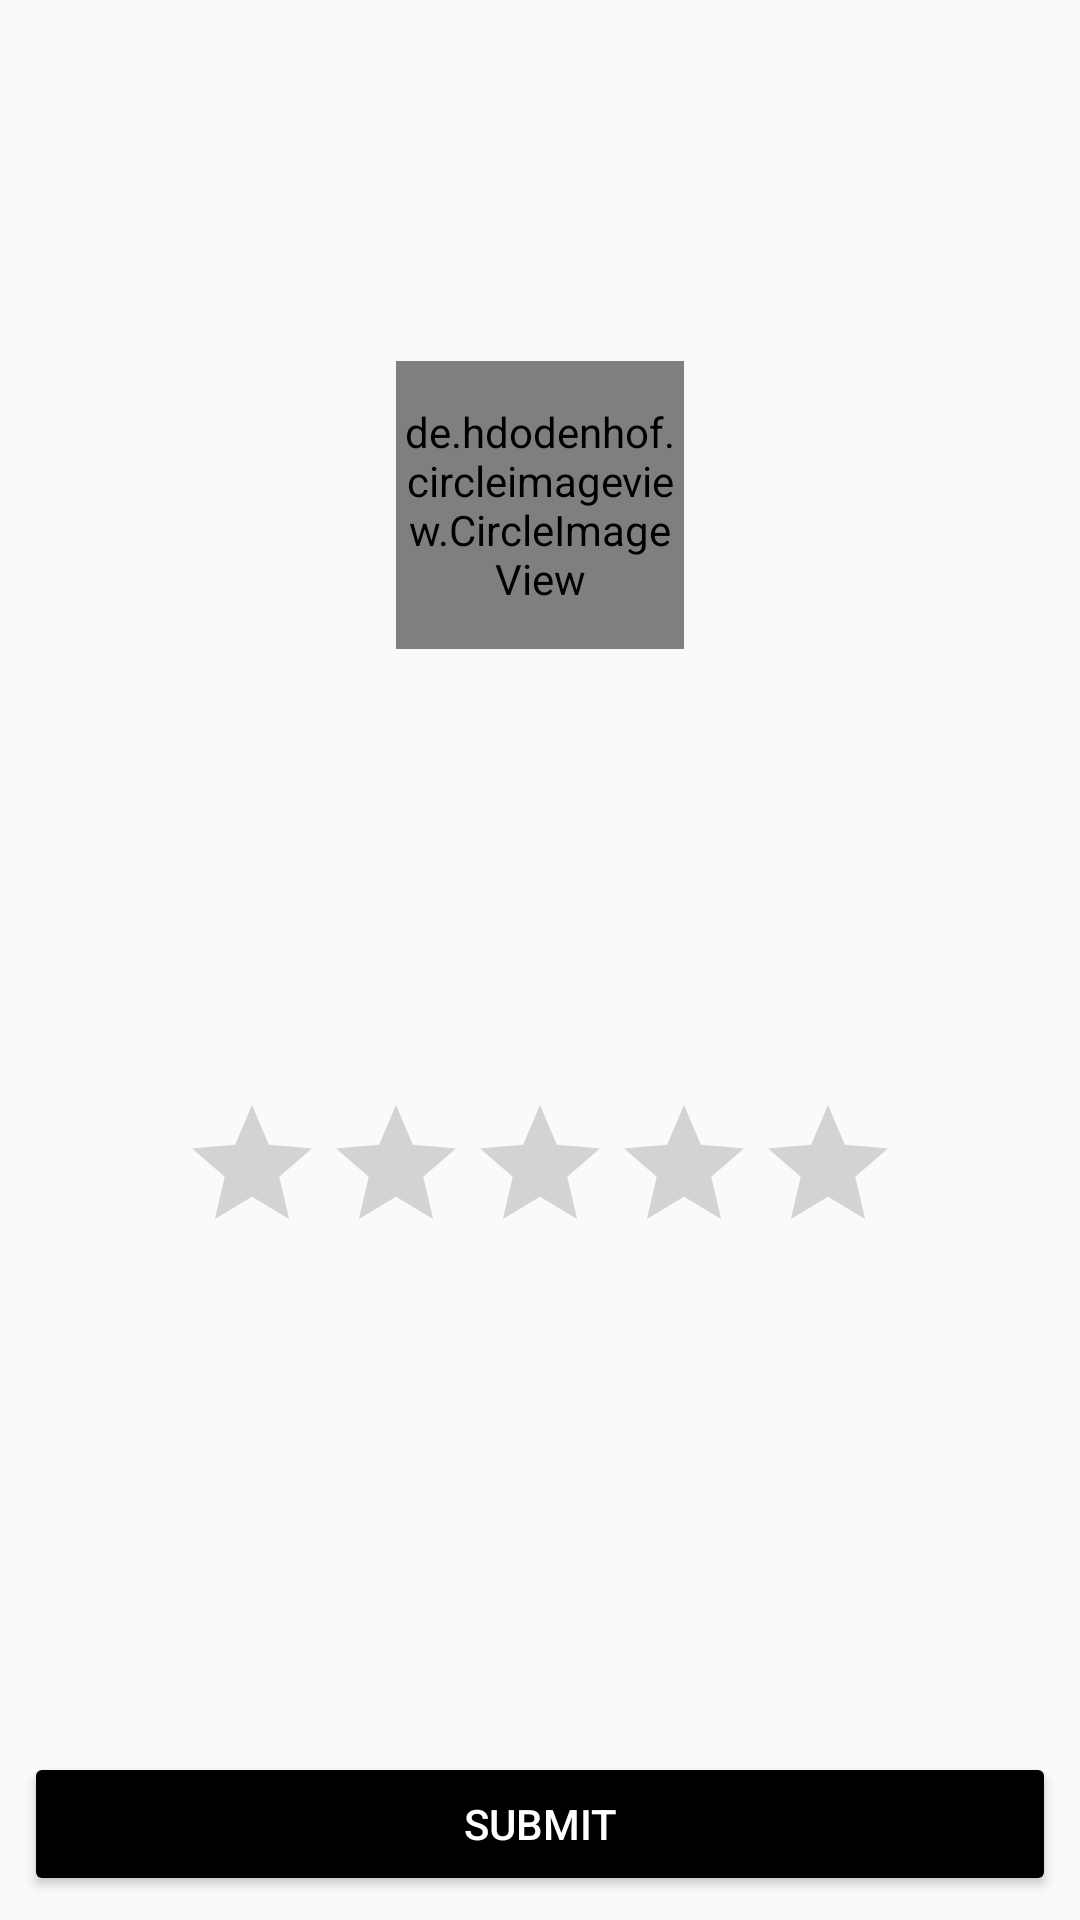

Here is an Android app screen rendered from its layout file. Give the layout XML and the strings, colors and styles it references.
<!-- AndroidManifest.xml: application theme AppTheme -->
<!-- res/layout/fragment_rate_user.xml -->
<?xml version="1.0" encoding="utf-8"?>
<android.support.constraint.ConstraintLayout
    xmlns:android="http://schemas.android.com/apk/res/android"
    xmlns:tools="http://schemas.android.com/tools"
    android:layout_width="match_parent"
    android:layout_height="match_parent"
    android:padding="@dimen/padding_base"
    xmlns:app="http://schemas.android.com/apk/res-auto"
    app:layout_behavior="@string/appbar_scrolling_view_behavior"
    tools:context=".presentation.ui.fragments.RateUserFragment">

    <TextView
        android:id="@+id/rate_user_instruction"
        android:layout_width="wrap_content"
        android:layout_height="wrap_content"
        android:layout_marginTop="32dp"
        app:fontFamily="sans-serif"
        android:textAppearance="@style/TextAppearance.AppCompat.Title"
        android:textColor="@color/black"
        android:textSize="@dimen/text_very_large"
        app:layout_constraintLeft_toLeftOf="parent"
        app:layout_constraintRight_toRightOf="parent"
        app:layout_constraintTop_toTopOf="parent"
        tools:text="@string/rate_student" />

    
    <de.hdodenhof.circleimageview.CircleImageView
        android:id="@+id/rate_user_icon"
        android:layout_width="96dp"
        android:layout_height="96dp"
        android:layout_marginTop="48dp"
        app:layout_constraintEnd_toEndOf="parent"
        app:layout_constraintLeft_toLeftOf="parent"
        app:layout_constraintStart_toStartOf="parent"
        app:layout_constraintTop_toBottomOf="@+id/rate_user_instruction"
        tools:src="@drawable/profile_image_placeholder" />

    <TextView
        android:id="@+id/rate_user_name"
        android:layout_width="wrap_content"
        android:layout_height="wrap_content"
        android:layout_marginTop="8dp"
        app:fontFamily="sans-serif"
        android:textColor="@color/black"
        android:textSize="@dimen/text_large"
        app:layout_constraintLeft_toLeftOf="parent"
        app:layout_constraintRight_toRightOf="parent"
        app:layout_constraintTop_toBottomOf="@+id/rate_user_icon"
        tools:text="User Name" />

    <RatingBar
        android:id="@+id/userRatingBar"
        android:layout_width="wrap_content"
        android:layout_height="wrap_content"
        android:layout_marginTop="148dp"
        android:isIndicator="false"
        android:stepSize="1.0"
        app:layout_constraintEnd_toEndOf="parent"
        app:layout_constraintStart_toStartOf="parent"
        app:layout_constraintTop_toBottomOf="@+id/rate_user_icon" />

    <Button
        android:id="@+id/submitUserRatingButton"
        android:layout_width="match_parent"
        android:layout_height="wrap_content"
        android:layout_marginTop="34dp"
        android:text="Submit"
        android:textColor="@color/white"
        app:layout_constraintEnd_toEndOf="parent"
        app:layout_constraintStart_toStartOf="parent"
        app:layout_constraintBottom_toBottomOf="parent"/>

</android.support.constraint.ConstraintLayout>
<!-- resources referenced by this layout -->
<resources>
  <color name="black">#000000</color>
  <dimen name="padding_base">8dp</dimen>
  <dimen name="text_large">20sp</dimen>
  <dimen name="text_very_large">24sp</dimen>
  <style name="AppTheme" parent="Theme.AppCompat.Light.NoActionBar">
          
          <item name="colorPrimary">@color/colorPrimaryDark</item>
          <item name="colorPrimaryDark">@color/colorPrimaryDark</item>
          <item name="colorAccent">@color/colorAccent</item>
          <item name="colorButtonNormal">@color/colorPrimaryDark</item>
          <item name="windowActionBar">false</item>
          <item name="windowNoTitle">true</item>
          <item name="android:windowContentOverlay">@null</item>
          <item name="actionMenuTextColor">@color/colorAccent</item>
          <item name="android:actionMenuTextColor">@color/colorAccent</item>
      </style>
  <color name="colorPrimaryDark">#000000</color>
  <color name="colorAccent">@color/bootstrap_brand_primary</color>
  <!-- not gathered from this repository: default colours our renderer supplied (Android Studio template values) -->
  <color name="white">#FFFFFFFF</color>
</resources>
